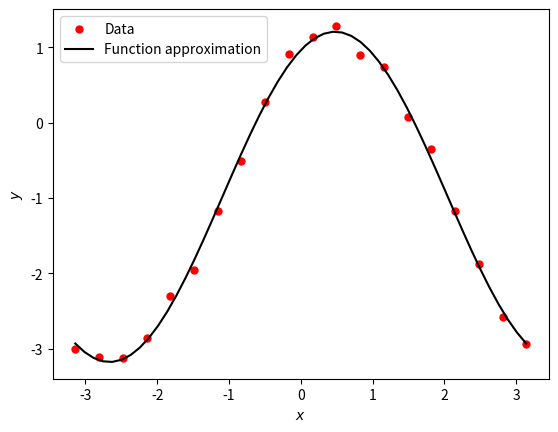

The matplotlib source for this figure: (Note: this script raises an exception after producing the figure.)
import numpy as np
import numpy.linalg as la
import matplotlib.pyplot as plt

# Define the three functions f_0, f_1, f_2
def f_0(x):
    return 1.0

def f_1(x):
    return np.cos(x)

def f_2(x):
    return np.sin(x)

# Define coefficients
c_0, c_1, c_2 = -1, 2, 1

# Generate evenly spaced points between -pi and pi
x_vals = np.linspace(-np.pi, np.pi, 20)

# Evaluate the linear combination of functions...
y_vals = c_0*f_0(x_vals) + c_1*f_1(x_vals) + c_2*f_2(x_vals)

# ... and then add some random noise
rng = np.random.default_rng(12)
noise = 1e-1 * rng.standard_normal(y_vals.shape)
y_vals = y_vals + noise

# Form the matrix A
A = np.zeros((len(x_vals), 3))
A[:, 0] = f_0(x_vals)
A[:, 1] = f_1(x_vals)
A[:, 2] = f_2(x_vals)

# Set up and solve the linear system for the estimate coefficients
normal_matrix = A.T @ A
rhs = A.T @ y_vals
c_estimate = la.solve(normal_matrix, rhs)

# Extract estimated coefficients
c_0_est = c_estimate[0]
c_1_est = c_estimate[1]
c_2_est = c_estimate[2]

print("Estimated coefficients:")
print(" c_0:", c_0_est)
print(" c_1:", c_1_est)
print(" c_2:", c_2_est)

# Compute the prediction of our model
y_estimate = c_0_est*f_0(x_vals) + c_1_est*f_1(x_vals) + c_2_est*f_2(x_vals)

# Compute and print the sum of squared errors
print("Squared error:", np.sum((y_estimate - y_vals)**2))

# Generate more points for plotting
x_plot = np.linspace(-np.pi, np.pi, 50)

# Evaluate our model at these points:
y_plot = c_estimate[0]*f_0(x_plot) + c_estimate[1]*f_1(x_plot) + c_estimate[2]*f_2(x_plot)

# Plot it
plt.scatter(x_vals, y_vals, s=25, color='red', label='Data')
plt.plot(x_plot, y_plot, color='black', label='Function approximation')
plt.legend()
plt.xlabel("$x$")
plt.ylabel("$y$")
plt.show()

x_new = 2*np.pi
y_pred = c_estimate[0]*f_0(x_new) + c_estimate[1]*f_1(x_new) + c_estimate[2]*f_2(x_new)
print("New observation x:", x_new)
print("Single prediction y:", y_pred)
print()

x_new = np.array([5*np.pi/4, 3*np.pi/2, 2*np.pi, 9*np.pi/4])
y_pred = c_estimate[0]*f_0(x_new) + c_estimate[1]*f_1(x_new) + c_estimate[2]*f_2(x_new)
print("New observations x_i:", x_new)
print("Multiple predictions y_i:", y_pred)

class OrdinaryLeastSquares:
    def __init__(self, function_list):
        # TODO: Store the list of functions in self.f_list.
        # TODO: Initialize self.coefficients, self.x,
        #           and self.y to None.
        pass   # Remove "pass" when finished

    def fit(self, x, y):
        # TODO: Store x and y as instance attributes.

        A = np.zeros((len(x), len(self.f_list)))

        # Fill in columns of matrix
        for k in range(len(self.f_list)):
            A[:, k] = self.f_list[k](x)

        # Set up linear system for coefficients
        normal_matrix = A.T @ A
        rhs = A.T @ y

        # TODO: Solve for the coefficients
        #       and store them in self.coefficients.

    def predict(self, x):
        y_pred = np.zeros(x.shape)

        # TODO: Use the functions and stored
        #       coefficients to calculate y_pred, given the input x

        return y_pred

trig_regression = OrdinaryLeastSquares([f_0, f_1, f_2])
trig_regression.fit(x_vals, y_vals)
print("Class coefficients:", trig_regression.coefficients)

x_plot = np.linspace(-np.pi, np.pi, 50)
y_plot = trig_regression.predict(x_plot)
plt.scatter(x_vals, y_vals, s=25, color='red', label='Data')
plt.plot(x_plot, y_plot, color='black', label='Class prediction')
plt.legend()
plt.show()

x_quad = np.array([-3, -2, -1, 0, 1, 2, 3])
y_quad = np.array([8.2, 3.1, 0.4, -1.0, -1.6, -0.9, 1.2])

# TODO: Define the three functions for a + bx + cx^2


# TODO: Create an OrdinaryLeastSquares object


# TODO: Fit the model to the data


# TODO: Print the coefficients

class SimpleLinearRegression(OrdinaryLeastSquares):
    def __init__(self):
        # TODO: Initialize self.coefficients,
        #       self.intercept, and self.slope to None.

        f_0 = lambda x: 1.0
        f_1 = lambda x: x

        # TODO: Store f_0 and f_1 in self.f_list.

        # TODO: Initialize self.r_squared to None.


    def compute_r_squared(self):
        if self.r_squared is None:
            x_bar = np.mean(self.x)
            y_bar = np.mean(self.y)

            s_xy = np.sum((self.x - x_bar)*(self.y - y_bar))

            # TODO: Compute s_xx and s_yy

            # TODO: Calculate R-squared using
            #   s_xx, s_xy, and s_yy.
            #   Store the result in self.r_squared.

        return self.r_squared

linear_x = np.array([1, 2, 3])
linear_y = np.array([0, 3, 2])

L = SimpleLinearRegression()
L.fit(linear_x, linear_y)
print("Intercept and slope:", L.coefficients)
print("R-squared:", L.compute_r_squared())

x_line = np.linspace(1, 3, 50)
plt.scatter(linear_x, linear_y, label="Data")
plt.plot(x_line, L.predict(x_line), label="Fitted line")
plt.legend(loc='lower right')
plt.show()

lab_skills = np.array([4.5, 5.5, 6.5, 7.5, 8.5, 9.5])
optimal_floor = np.array([4.25, 4.25, 4.75, 5.5, 6.75, 7])


L = SimpleLinearRegression()
L.fit(lab_skills, optimal_floor)
print("Intercept and slope:", L.coefficients)
print("R-squared:", L.compute_r_squared())

x_line = np.linspace(4, 10, 50)
plt.scatter(lab_skills, optimal_floor, label="Data")
plt.plot(x_line, L.predict(x_line), label="Fitted line")
plt.legend(loc="best")
plt.show()
